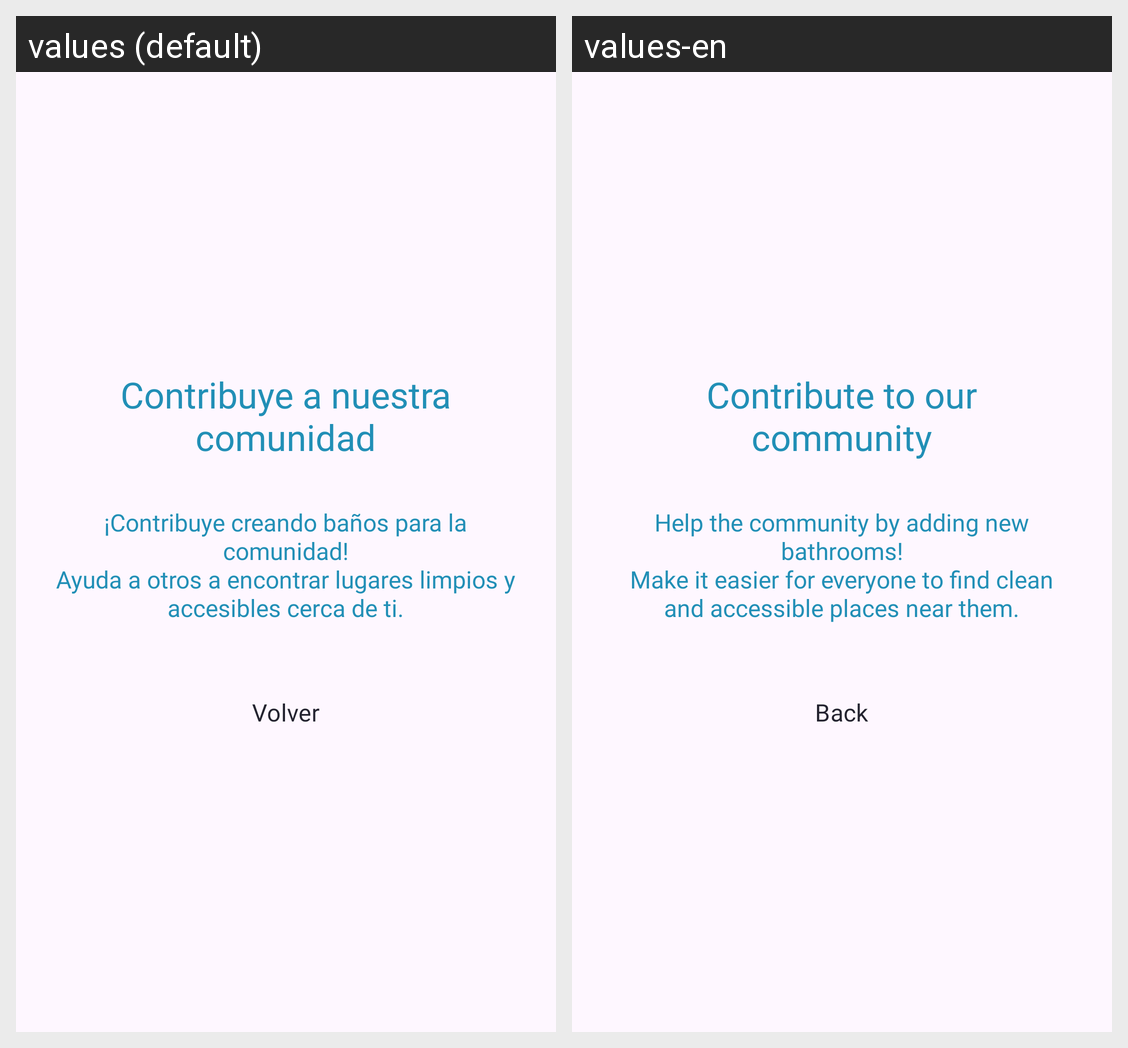

The Android screen above is rendered under two locales of the same app. Produce the string resources it draws, with the default and per-locale values.
Android screen res/layout/fragment_pop_up_crea_banios_spam.xml rendered under 2 locales, left to right: values (default), values-en. Device: Nexus 5 (rendered at 1080×1920; each locale shown at half size, 540×960, under a caption strip naming it); theme Theme.GoNow.
Strings drawn on this screen, with the default value and each locale's value (text and hints the layout hard-codes, and strings that could not be matched under every locale, appear in the picture but are not listed):

titulo_contribucion
  values: Contribuye a nuestra comunidad
  values-en: Contribute to our community

comentario_contribucion
  values: ¡Contribuye creando baños para la comunidad!
      Ayuda a otros a encontrar lugares limpios y accesibles cerca de ti.
  values-en: Help the community by adding new bathrooms!
      Make it easier for everyone to find clean and accessible places near them.

volver
  values: Volver
  values-en: Back
